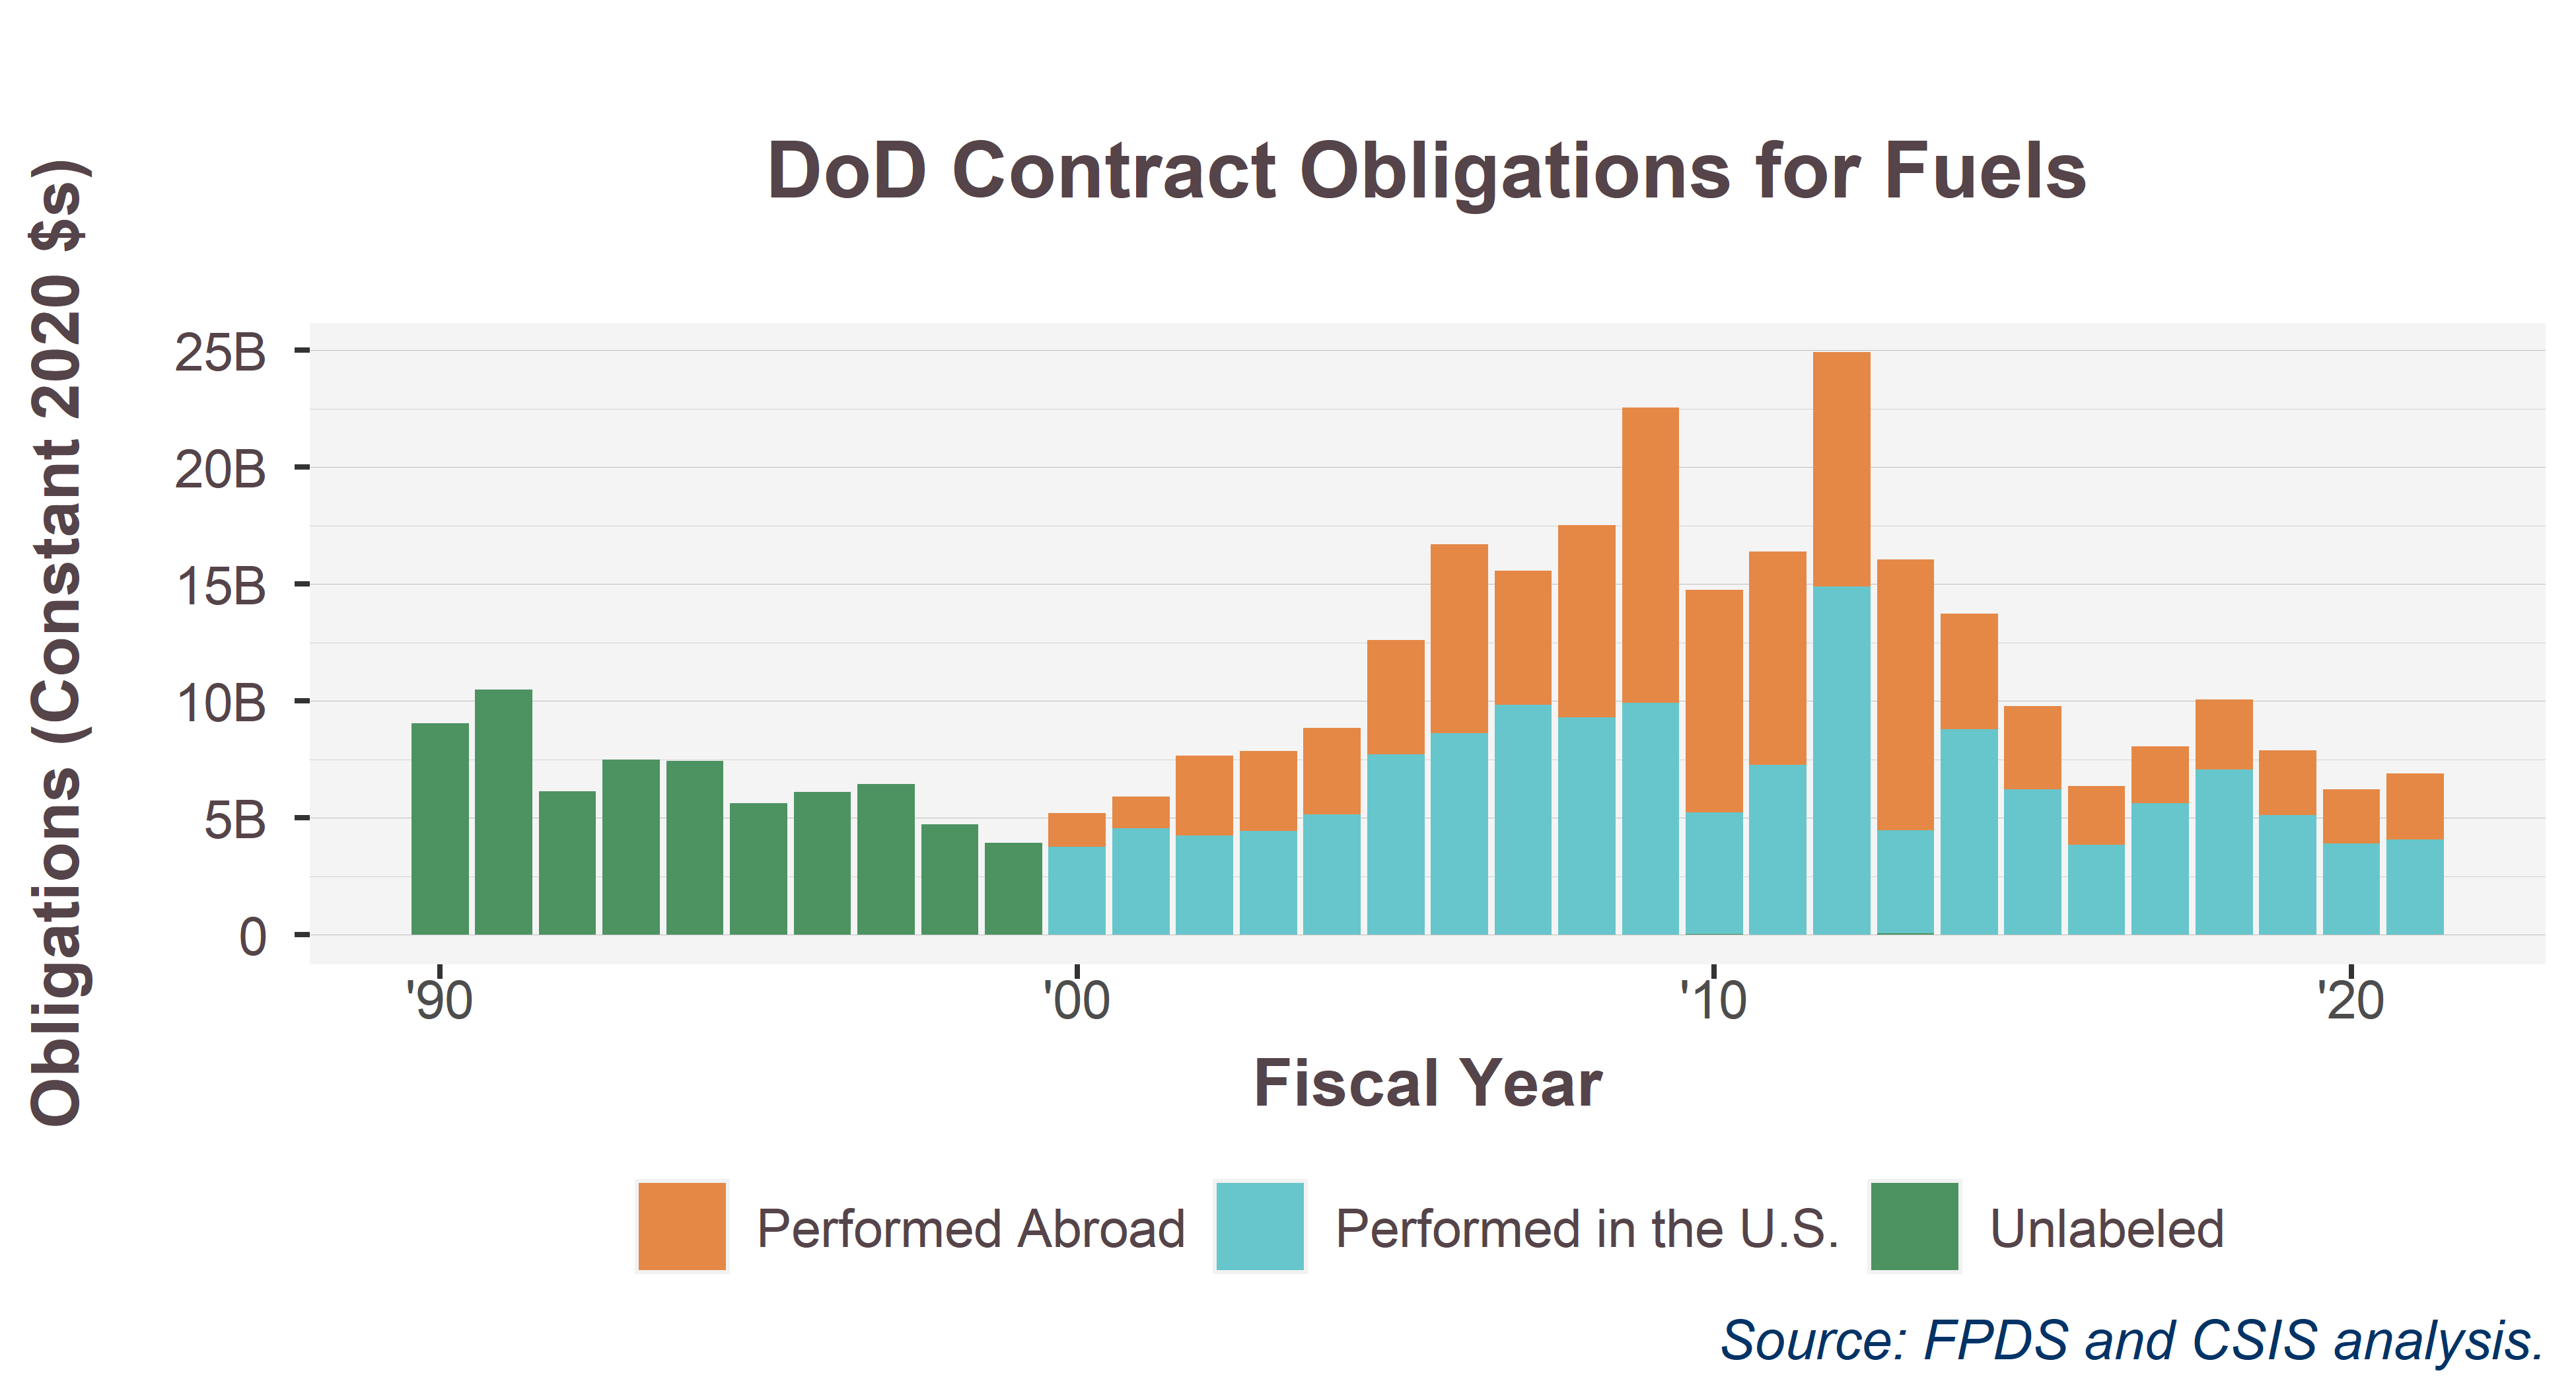

The table this chart was drawn from, first rows:
PlaceIsForeign, 1990, 1991, 1992, 1993, 1994, 1995, 1996, 1997, 1998, 1999, 2000, 2001, 2002, 2003, 2004, 2005, 2006, 2007, 2008, 2009, 2010, 2011, 2012
Performed Abroad, NA, NA, NA, NA, NA, NA, NA, NA, NA, NA, 1440857402, 1360956212, 3406388709, 3398637292, 3701170945, 4879412557, 8068163174, 5724512836, 8220905165, 12622958606, 9516068152, 9119975197, 10023006659
Performed in the U.S., NA, NA, NA, NA, NA, NA, NA, NA, NA, NA, 3770358422, 4556802813, 4246723185, 4448552380, 5156525398, 7722032899, 8631272716, 9835475558, 9310674589, 9911389403, 5183935804, 7265003220, 14872966380
Unlabeled, 9040644811, 10496580972, 6130435212, 7505219028, 7423538310, 5618694682, 6108352285, 6454676881, 4716091382, 3947705389, 0, 0, 0, 0, 0, 0, 11481, 0, 0, 0, 43929393, 0, 9811505
